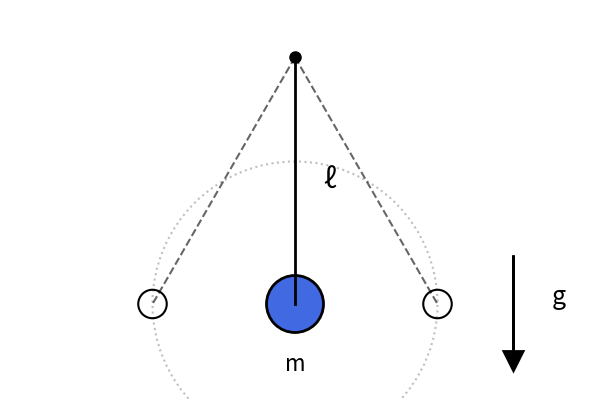

Source code (Python):
import json
import matplotlib.pyplot as plt
import matplotlib.patches as patches
import numpy as np

class PenduloConico:
    def __init__(self, config_file):
        
        with open(config_file, 'r') as f:
            config = json.load(f)

        self.L = config.get('comprimento', 3.0)
        self.theta = np.radians(config.get('angulo_conico', 30))
        self.raio_massa = config.get('raio_massa', 0.3)
        self.raio_posicoes = config.get('raio_posicoes', 0.15)
        self.cor_massa = config.get('cor_massa', '#4169E1')
        self.cor_fio = 'black'
        self.mostrar_gravidade = True

    def gerar_imagem(self, arquivo_saida='pendulo_conico.png'):
        """
        Gera a imagem do pêndulo cônico.
        """
        fig, ax = plt.subplots(figsize=(6, 6))

        # topo
        x_topo = 0
        y_topo = 0

        # comprimento L
        h = -self.L * np.cos(self.theta)

        # Raio do círculo horizontal
        r = self.L * np.sin(self.theta)

        # posição central do pêndulo
        x_massa = 0
        y_massa = h

        # posições extremas do pêndulo
        x_esq = -r
        y_esq = h

        x_dir = r
        y_dir = h

        # linha lateral
        ax.plot([x_topo, x_esq], [y_topo, y_esq], 'k--', linewidth=1.5, alpha=0.6)
        ax.plot([x_topo, x_dir], [y_topo, y_dir], 'k--', linewidth=1.5, alpha=0.6)

        # linha central
        ax.plot([x_topo, x_massa], [y_topo, y_massa], 'k-', linewidth=2)

        # representação da trajetória do pêndulo
        circle_base = patches.Circle((0, h), r, fill=False, edgecolor='gray',
                                    linestyle=':', linewidth=1.5, alpha=0.5)
        ax.add_patch(circle_base)

        # desenha a esfera na posição lateral
        circle_esq = patches.Circle((x_esq, y_esq), self.raio_posicoes,
                                   fill=False, edgecolor='black', linewidth=1.5)
        ax.add_patch(circle_esq)

        circle_dir = patches.Circle((x_dir, y_dir), self.raio_posicoes,
                                   fill=False, edgecolor='black', linewidth=1.5)
        ax.add_patch(circle_dir)

        # desenha a esfera na posição inicial
        circle_massa = patches.Circle((x_massa, y_massa), self.raio_massa,
                                     facecolor=self.cor_massa, edgecolor='black',
                                     linewidth=2)
        ax.add_patch(circle_massa)

        # desenha o ponto no topo
        ax.plot(x_topo, y_topo, 'ko', markersize=8)

        # rótulo 
        meio_fio_x = (x_topo + x_massa) / 2 + 0.3
        meio_fio_y = (y_topo + y_massa) / 2
        ax.text(meio_fio_x, meio_fio_y, 'ℓ', fontsize=20,
               verticalalignment='center')

        # seta da gravidade
        if self.mostrar_gravidade:
            seta_x = r + 0.8
            seta_y = h + 0.5
            ax.arrow(seta_x, seta_y, 0, -1.0,
                    head_width=0.2, head_length=0.2,
                    fc='black', ec='black', linewidth=2)
            ax.text(seta_x + 0.4, seta_y - 0.5, 'g', fontsize=18)

        # rótulo 'm' para a  massa 
        ax.text(x_massa, y_massa - 0.7, 'm', fontsize=16,
               horizontalalignment='center')

        ax.set_aspect('equal')
        ax.set_xlim(-r - 1.5, r + 1.5)
        ax.set_ylim(h - 1, 0.5)
        ax.axis('off')

        plt.tight_layout()
        plt.show()

if __name__ == "__main__":
    config_exemplo = {
        "comprimento": 3.0,
        "angulo_conico": 30,
        "raio_massa": 0.3,
        "raio_posicoes": 0.15,
        "cor_massa": "#4169E1",
        "cor_fio": "black",
        "mostrar_seta_gravidade": True
    }


    with open('pendulo_config.json', 'w') as f:
        json.dump(config_exemplo, f, indent=4)

    pendulo = PenduloConico('pendulo_config.json')
    pendulo.gerar_imagem('pendulo_conico.png')
